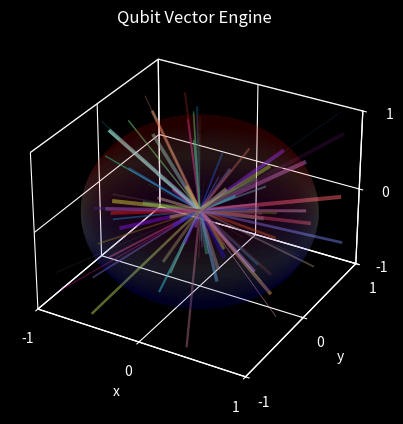

Reproduce this figure in Python.
#pip3 install -U numpy
#pip3 install matplotlib
import math, random
import numpy as np
import matplotlib.pyplot as mpl

# TODO: Draw a Sphere with alpha 0.5 in matplotlib
#       Remove gridlines and Plot3D a line :D

def main():
    mpl.style.use("dark_background")
    data = []

    for i in range(0, 100):
        data.append(qubit())

    scope(data)
    mpl.show(block = False)

class qubit:
    def __init__(self, precision = 100):
        self.chroma = [random.random(), random.random(), random.random(), 0.5]
        self.position = [self.random(), self.random(), self.random()]
        self.thickness = random.random() * 3.0

    def random(self):
        return (random.random() * 2.0) - 1.0

def scope(data, scale_min = -1.0, scale_max = 1.0, scale_step = 1.0, precision = 100):
    figure = mpl.figure()
    grid = np.arange(scale_min, scale_max + scale_step, scale_step)
    
    axes = figure.add_subplot(1, 1, 1, projection = "3d")
    axes.set_title("Qubit Vector Engine")
    axes.axis("equal")
    axes.set(xlabel = "x", ylabel = "y", zlabel = "z")
    axes.set(xlim = (scale_min, scale_max))
    axes.set(ylim = (scale_min, scale_max))
    axes.set(zlim = (scale_min, scale_max))
    axes.xaxis.set_ticks(grid)
    axes.yaxis.set_ticks(grid)
    axes.zaxis.set_ticks(grid)
    axes.xaxis.pane.fill = False
    axes.yaxis.pane.fill = False
    axes.zaxis.pane.fill = False
    axes.grid(alpha = 0.5)
    u = np.linspace(0.0, np.pi, precision)
    v = np.linspace(0.0, 2.0 * np.pi, precision)
    x = np.outer(np.sin(u), np.sin(v))
    y = np.outer(np.sin(u), np.cos(v))
    z = np.outer(np.cos(u), np.ones_like(v))
    axes.plot_surface(x, y, z, cmap = "seismic", alpha = 0.1)
    for i in range(0, len(data)):
        x, y, z = data[i].position
        axes.plot3D(xs = [0.0, x], ys = [0.0, y], zs = [0.0, z],
                    color = data[i].chroma, linewidth = data[i].thickness)

if __name__ == "__main__":
    main()
